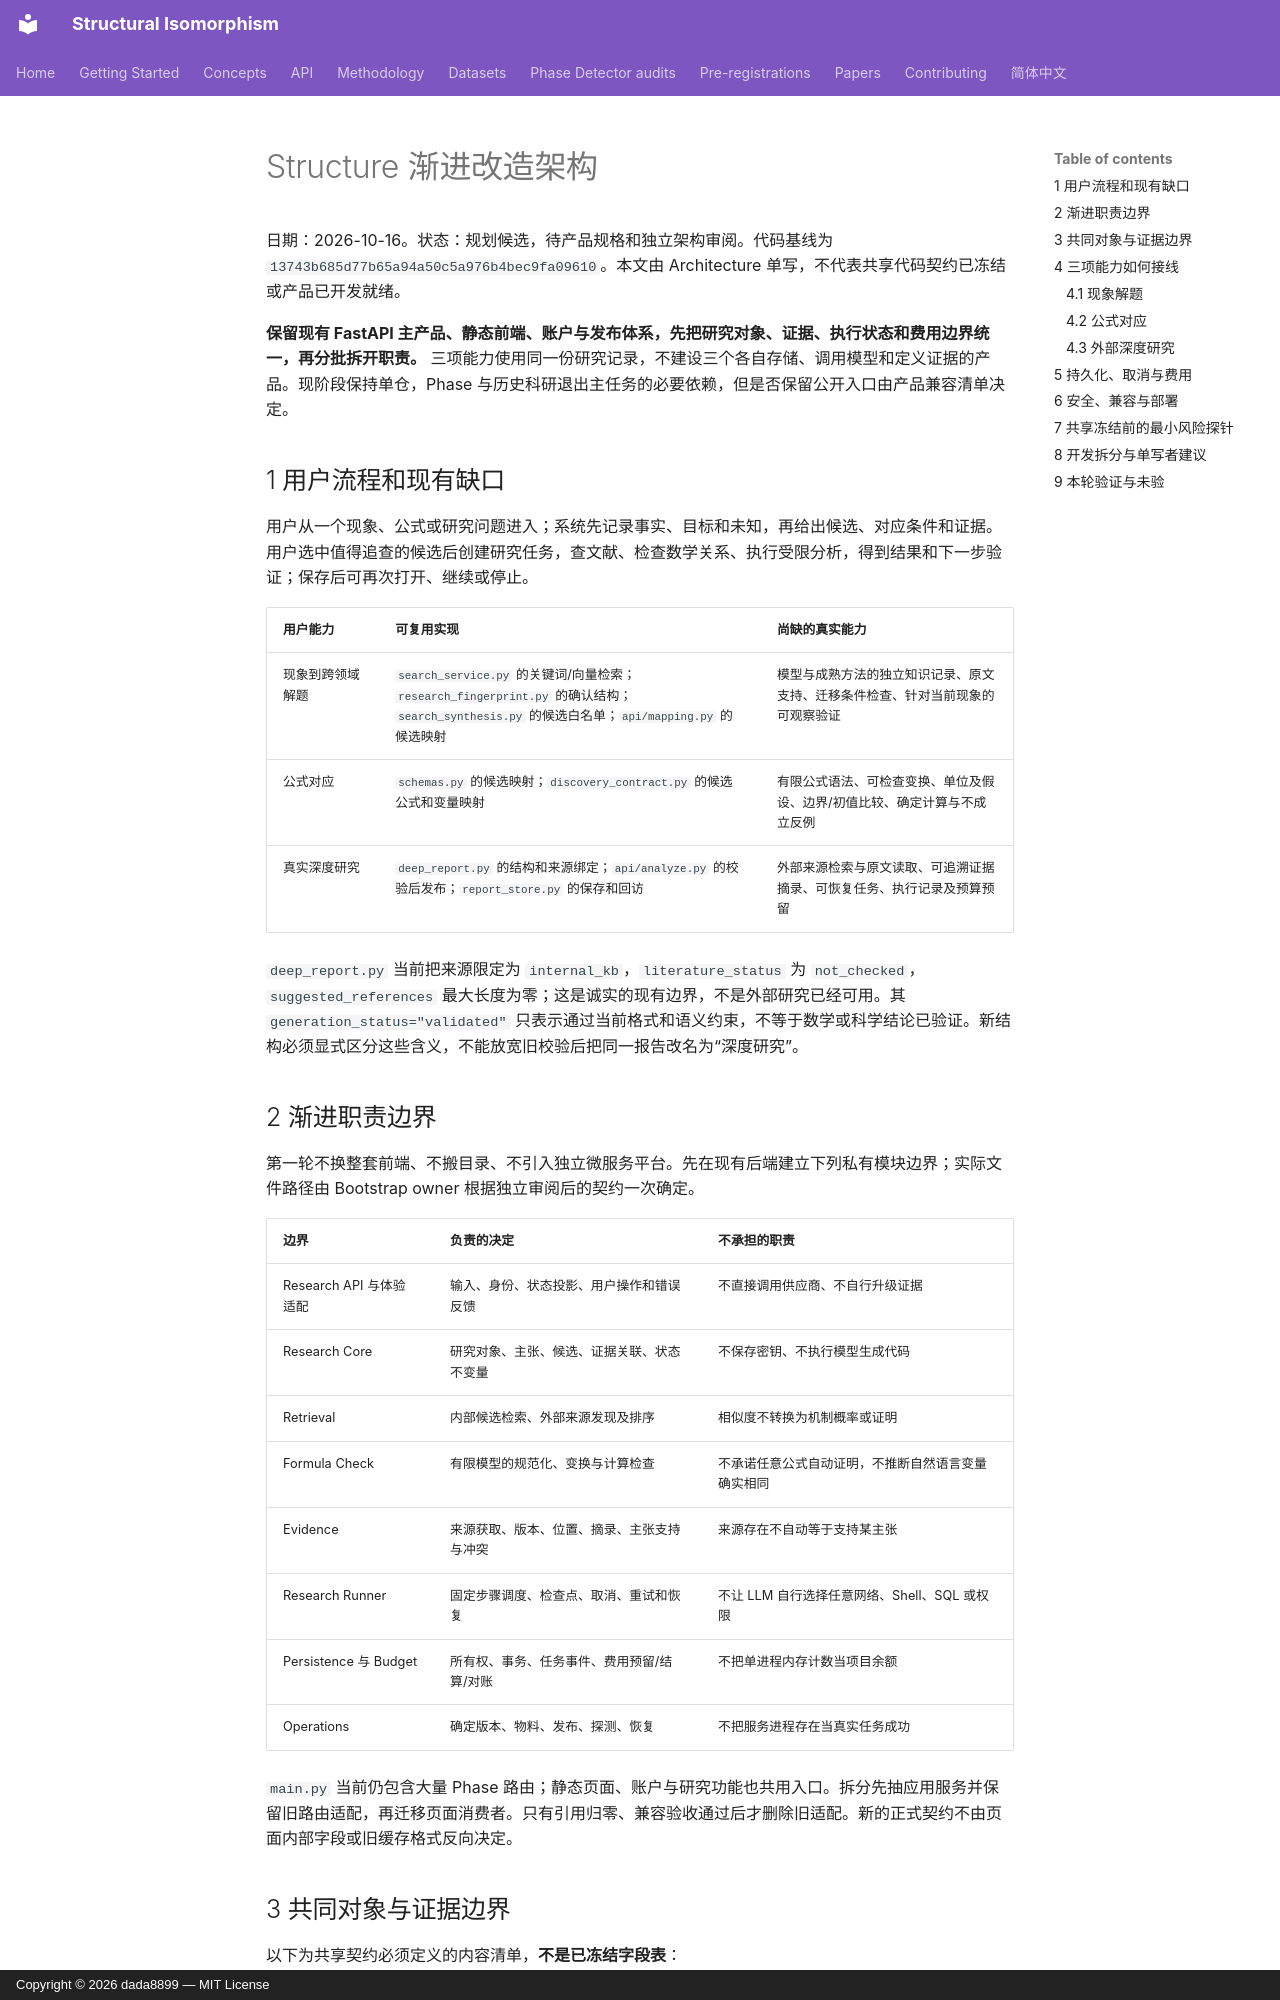

repository: dada8899/structural-isomorphism · page: rebuild/ARCHITECTURE/index.html · generator: mkdocs · copyright: Copyright © 2026 dada8899 — MIT License

# Structure 渐进改造架构

日期：2026-10-16。状态：规划候选，待产品规格和独立架构审阅。代码基线为 `13743b685d77b65a94a50c5a976b4bec9fa09610`。本文由 Architecture 单写，不代表共享代码契约已冻结或产品已开发就绪。

**保留现有 FastAPI 主产品、静态前端、账户与发布体系，先把研究对象、证据、执行状态和费用边界统一，再分批拆开职责。** 三项能力使用同一份研究记录，不建设三个各自存储、调用模型和定义证据的产品。现阶段保持单仓，Phase 与历史科研退出主任务的必要依赖，但是否保留公开入口由产品兼容清单决定。

## 1 用户流程和现有缺口

用户从一个现象、公式或研究问题进入；系统先记录事实、目标和未知，再给出候选、对应条件和证据。用户选中值得追查的候选后创建研究任务，查文献、检查数学关系、执行受限分析，得到结果和下一步验证；保存后可再次打开、继续或停止。

| 用户能力 | 可复用实现 | 尚缺的真实能力 |
| --- | --- | --- |
| 现象到跨领域解题 | `search_service.py` 的关键词/向量检索；`research_fingerprint.py` 的确认结构；`search_synthesis.py` 的候选白名单；`api/mapping.py` 的候选映射 | 模型与成熟方法的独立知识记录、原文支持、迁移条件检查、针对当前现象的可观察验证 |
| 公式对应 | `schemas.py` 的候选映射；`discovery_contract.py` 的候选公式和变量映射 | 有限公式语法、可检查变换、单位及假设、边界/初值比较、确定计算与不成立反例 |
| 真实深度研究 | `deep_report.py` 的结构和来源绑定；`api/analyze.py` 的校验后发布；`report_store.py` 的保存和回访 | 外部来源检索与原文读取、可追溯证据摘录、可恢复任务、执行记录及预算预留 |

`deep_report.py` 当前把来源限定为 `internal_kb`，`literature_status` 为 `not_checked`，`suggested_references` 最大长度为零；这是诚实的现有边界，不是外部研究已经可用。其 `generation_status="validated"` 只表示通过当前格式和语义约束，不等于数学或科学结论已验证。新结构必须显式区分这些含义，不能放宽旧校验后把同一报告改名为“深度研究”。

## 2 渐进职责边界

第一轮不换整套前端、不搬目录、不引入独立微服务平台。先在现有后端建立下列私有模块边界；实际文件路径由 Bootstrap owner 根据独立审阅后的契约一次确定。

| 边界 | 负责的决定 | 不承担的职责 |
| --- | --- | --- |
| Research API 与体验适配 | 输入、身份、状态投影、用户操作和错误反馈 | 不直接调用供应商、不自行升级证据 |
| Research Core | 研究对象、主张、候选、证据关联、状态不变量 | 不保存密钥、不执行模型生成代码 |
| Retrieval | 内部候选检索、外部来源发现及排序 | 相似度不转换为机制概率或证明 |
| Formula Check | 有限模型的规范化、变换与计算检查 | 不承诺任意公式自动证明，不推断自然语言变量确实相同 |
| Evidence | 来源获取、版本、位置、摘录、主张支持与冲突 | 来源存在不自动等于支持某主张 |
| Research Runner | 固定步骤调度、检查点、取消、重试和恢复 | 不让 LLM 自行选择任意网络、Shell、SQL 或权限 |
| Persistence 与 Budget | 所有权、事务、任务事件、费用预留/结算/对账 | 不把单进程内存计数当项目余额 |
| Operations | 确定版本、物料、发布、探测、恢复 | 不把服务进程存在当真实任务成功 |

`main.py` 当前仍包含大量 Phase 路由；静态页面、账户与研究功能也共用入口。拆分先抽应用服务并保留旧路由适配，再迁移页面消费者。只有引用归零、兼容验收通过后才删除旧适配。新的正式契约不由页面内部字段或旧缓存格式反向决定。
